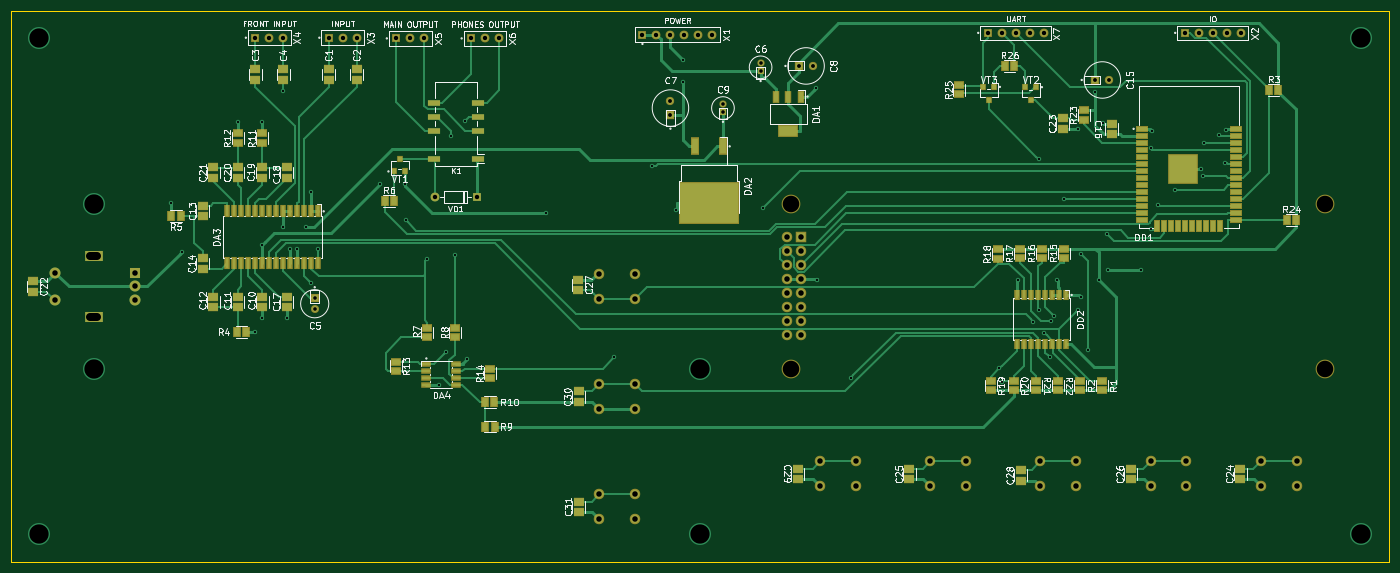
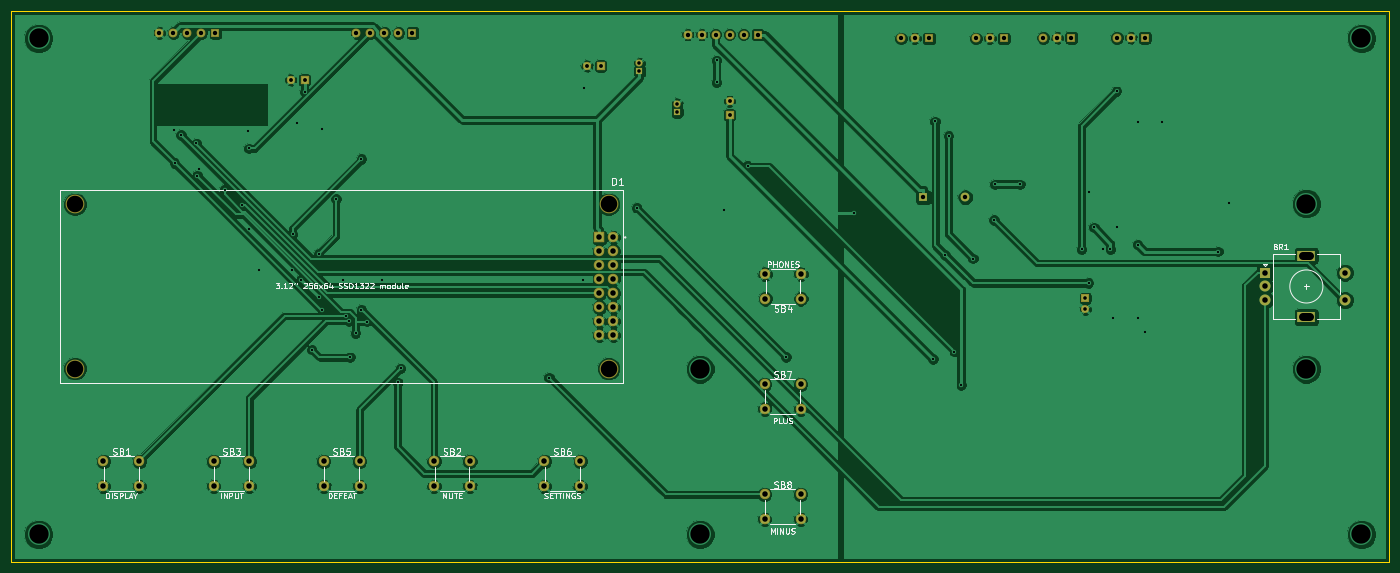
Circuit board: 11 layer files. Board 250.0 x 100.0 mm.
- bottom_copper: mainboard-B.Cu.gbr (192806 bytes)
- bottom_mask: mainboard-B.Mask.gbr (4365 bytes)
- paste: mainboard-B.Paste.gbr (3753 bytes)
- bottom_silk: mainboard-B.SilkS.gbr (33713 bytes)
- outline: mainboard-Edge.Cuts.gbr (704 bytes)
- top_copper: mainboard-F.Cu.gbr (59776 bytes)
- top_mask: mainboard-F.Mask.gbr (12364 bytes)
- paste: mainboard-F.Paste.gbr (11752 bytes)
- top_silk: mainboard-F.SilkS.gbr (93565 bytes)
- drill: mainboard-NPTH.drl (226 bytes)
- drill: mainboard-PTH.drl (3016 bytes)

=== bottom_copper: mainboard-B.Cu.gbr (192806 bytes, source omitted) ===
=== bottom_mask: mainboard-B.Mask.gbr ===
G04 #@! TF.GenerationSoftware,KiCad,Pcbnew,5.0.0+dfsg1-2*
G04 #@! TF.CreationDate,2018-09-13T03:31:39+05:00*
G04 #@! TF.ProjectId,mainboard,6D61696E626F6172642E6B696361645F,rev?*
G04 #@! TF.SameCoordinates,Original*
G04 #@! TF.FileFunction,Soldermask,Bot*
G04 #@! TF.FilePolarity,Negative*
%FSLAX46Y46*%
G04 Gerber Fmt 4.6, Leading zero omitted, Abs format (unit mm)*
G04 Created by KiCad (PCBNEW 5.0.0+dfsg1-2) date Thu Sep 13 03:31:39 2018*
%MOMM*%
%LPD*%
G01*
G04 APERTURE LIST*
%ADD10C,2.000000*%
%ADD11R,3.200000X2.000000*%
%ADD12R,2.000000X2.000000*%
%ADD13R,1.600000X1.600000*%
%ADD14O,1.600000X1.600000*%
%ADD15C,1.600000*%
%ADD16R,1.900000X1.900000*%
%ADD17C,1.900000*%
%ADD18C,3.400000*%
%ADD19R,1.450000X1.450000*%
%ADD20C,1.450000*%
%ADD21C,1.300000*%
%ADD22R,1.300000X1.300000*%
%ADD23C,1.500000*%
%ADD24R,1.500000X1.500000*%
G04 APERTURE END LIST*
D10*
G04 #@! TO.C,BR1*
X357993000Y-202510000D03*
X357993000Y-197510000D03*
D11*
X364993000Y-205610000D03*
X364993000Y-194410000D03*
D10*
X372493000Y-202510000D03*
X372493000Y-200010000D03*
D12*
X372493000Y-197510000D03*
G04 #@! TD*
D13*
G04 #@! TO.C,VD1*
X434490000Y-183820000D03*
D14*
X426870000Y-183820000D03*
G04 #@! TD*
D13*
G04 #@! TO.C,X2*
X562920000Y-154000000D03*
D15*
X565460000Y-154000000D03*
X568000000Y-154000000D03*
X570540000Y-154000000D03*
X573080000Y-154000000D03*
G04 #@! TD*
D16*
G04 #@! TO.C,D1*
X493240000Y-191110000D03*
D17*
X490700000Y-191110000D03*
X493240000Y-193650000D03*
X490700000Y-193650000D03*
X493240000Y-196190000D03*
X490700000Y-196190000D03*
X493240000Y-198730000D03*
X490700000Y-198730000D03*
X493240000Y-201270000D03*
X490700000Y-201270000D03*
X493240000Y-203810000D03*
X490700000Y-203810000D03*
X493240000Y-206350000D03*
X490700000Y-206350000D03*
X493240000Y-208890000D03*
X490700000Y-208890000D03*
D18*
X588400000Y-185100000D03*
X588400000Y-214900000D03*
X491600000Y-185100000D03*
X491600000Y-214900000D03*
G04 #@! TD*
D19*
G04 #@! TO.C,C5*
X405105000Y-202140000D03*
D20*
X405105000Y-204140000D03*
G04 #@! TD*
D21*
G04 #@! TO.C,C6*
X486000000Y-159500000D03*
D22*
X486000000Y-161000000D03*
G04 #@! TD*
D23*
G04 #@! TO.C,C7*
X469645000Y-166390000D03*
D24*
X469645000Y-168890000D03*
G04 #@! TD*
G04 #@! TO.C,C8*
X493000000Y-160000000D03*
D23*
X495500000Y-160000000D03*
G04 #@! TD*
D22*
G04 #@! TO.C,C9*
X479170000Y-168390000D03*
D21*
X479170000Y-166890000D03*
G04 #@! TD*
D24*
G04 #@! TO.C,C15*
X546750000Y-162545000D03*
D23*
X549250000Y-162545000D03*
G04 #@! TD*
D17*
G04 #@! TO.C,SB1*
X583250000Y-231750000D03*
X576750000Y-231750000D03*
X583250000Y-236250000D03*
X576750000Y-236250000D03*
G04 #@! TD*
G04 #@! TO.C,SB2*
X516750000Y-236250000D03*
X523250000Y-236250000D03*
X516750000Y-231750000D03*
X523250000Y-231750000D03*
G04 #@! TD*
G04 #@! TO.C,SB3*
X563250000Y-231750000D03*
X556750000Y-231750000D03*
X563250000Y-236250000D03*
X556750000Y-236250000D03*
G04 #@! TD*
G04 #@! TO.C,SB4*
X463185000Y-197775000D03*
X456685000Y-197775000D03*
X463185000Y-202275000D03*
X456685000Y-202275000D03*
G04 #@! TD*
G04 #@! TO.C,SB5*
X536750000Y-236250000D03*
X543250000Y-236250000D03*
X536750000Y-231750000D03*
X543250000Y-231750000D03*
G04 #@! TD*
G04 #@! TO.C,SB6*
X496750000Y-236250000D03*
X503250000Y-236250000D03*
X496750000Y-231750000D03*
X503250000Y-231750000D03*
G04 #@! TD*
G04 #@! TO.C,SB7*
X463250000Y-217750000D03*
X456750000Y-217750000D03*
X463250000Y-222250000D03*
X456750000Y-222250000D03*
G04 #@! TD*
G04 #@! TO.C,SB8*
X463250000Y-237750000D03*
X456750000Y-237750000D03*
X463250000Y-242250000D03*
X456750000Y-242250000D03*
G04 #@! TD*
D13*
G04 #@! TO.C,X1*
X464565000Y-154305000D03*
D15*
X467105000Y-154305000D03*
X469645000Y-154305000D03*
X472185000Y-154305000D03*
X474725000Y-154305000D03*
X477265000Y-154305000D03*
G04 #@! TD*
D13*
G04 #@! TO.C,X3*
X407645000Y-154880000D03*
D15*
X410185000Y-154880000D03*
X412725000Y-154880000D03*
G04 #@! TD*
D13*
G04 #@! TO.C,X4*
X394310000Y-154880000D03*
D15*
X396850000Y-154880000D03*
X399390000Y-154880000D03*
G04 #@! TD*
D13*
G04 #@! TO.C,X5*
X419885000Y-155000000D03*
D15*
X422425000Y-155000000D03*
X424965000Y-155000000D03*
G04 #@! TD*
G04 #@! TO.C,X6*
X438540000Y-155000000D03*
X436000000Y-155000000D03*
D13*
X433460000Y-155000000D03*
G04 #@! TD*
G04 #@! TO.C,X7*
X527185000Y-154000000D03*
D15*
X529725000Y-154000000D03*
X532265000Y-154000000D03*
X534805000Y-154000000D03*
X537345000Y-154000000D03*
G04 #@! TD*
M02*

=== paste: mainboard-B.Paste.gbr ===
G04 #@! TF.GenerationSoftware,KiCad,Pcbnew,5.0.0+dfsg1-2*
G04 #@! TF.CreationDate,2018-09-13T03:31:39+05:00*
G04 #@! TF.ProjectId,mainboard,6D61696E626F6172642E6B696361645F,rev?*
G04 #@! TF.SameCoordinates,Original*
G04 #@! TF.FileFunction,Paste,Bot*
G04 #@! TF.FilePolarity,Positive*
%FSLAX46Y46*%
G04 Gerber Fmt 4.6, Leading zero omitted, Abs format (unit mm)*
G04 Created by KiCad (PCBNEW 5.0.0+dfsg1-2) date Thu Sep 13 03:31:39 2018*
%MOMM*%
%LPD*%
G01*
G04 APERTURE LIST*
%ADD10R,1.200000X1.200000*%
%ADD11C,1.200000*%
%ADD12R,1.500000X1.500000*%
%ADD13C,1.500000*%
%ADD14R,1.050000X1.050000*%
%ADD15C,1.050000*%
%ADD16C,1.100000*%
%ADD17R,1.100000X1.100000*%
G04 APERTURE END LIST*
D10*
G04 #@! TO.C,X2*
X562920000Y-154000000D03*
D11*
X565460000Y-154000000D03*
X568000000Y-154000000D03*
X570540000Y-154000000D03*
X573080000Y-154000000D03*
G04 #@! TD*
D12*
G04 #@! TO.C,D1*
X493240000Y-191110000D03*
D13*
X490700000Y-191110000D03*
X493240000Y-193650000D03*
X490700000Y-193650000D03*
X493240000Y-196190000D03*
X490700000Y-196190000D03*
X493240000Y-198730000D03*
X490700000Y-198730000D03*
X493240000Y-201270000D03*
X490700000Y-201270000D03*
X493240000Y-203810000D03*
X490700000Y-203810000D03*
X493240000Y-206350000D03*
X490700000Y-206350000D03*
X493240000Y-208890000D03*
X490700000Y-208890000D03*
G04 #@! TD*
D14*
G04 #@! TO.C,C5*
X405105000Y-202140000D03*
D15*
X405105000Y-204140000D03*
G04 #@! TD*
G04 #@! TO.C,C6*
X486000000Y-159500000D03*
D14*
X486000000Y-161000000D03*
G04 #@! TD*
D16*
G04 #@! TO.C,C7*
X469645000Y-166390000D03*
D17*
X469645000Y-168890000D03*
G04 #@! TD*
G04 #@! TO.C,C8*
X493000000Y-160000000D03*
D16*
X495500000Y-160000000D03*
G04 #@! TD*
D14*
G04 #@! TO.C,C9*
X479170000Y-168390000D03*
D15*
X479170000Y-166890000D03*
G04 #@! TD*
D17*
G04 #@! TO.C,C15*
X546750000Y-162545000D03*
D16*
X549250000Y-162545000D03*
G04 #@! TD*
D13*
G04 #@! TO.C,SB1*
X583250000Y-231750000D03*
X576750000Y-231750000D03*
X583250000Y-236250000D03*
X576750000Y-236250000D03*
G04 #@! TD*
G04 #@! TO.C,SB2*
X516750000Y-236250000D03*
X523250000Y-236250000D03*
X516750000Y-231750000D03*
X523250000Y-231750000D03*
G04 #@! TD*
G04 #@! TO.C,SB3*
X563250000Y-231750000D03*
X556750000Y-231750000D03*
X563250000Y-236250000D03*
X556750000Y-236250000D03*
G04 #@! TD*
G04 #@! TO.C,SB4*
X463185000Y-197775000D03*
X456685000Y-197775000D03*
X463185000Y-202275000D03*
X456685000Y-202275000D03*
G04 #@! TD*
G04 #@! TO.C,SB5*
X536750000Y-236250000D03*
X543250000Y-236250000D03*
X536750000Y-231750000D03*
X543250000Y-231750000D03*
G04 #@! TD*
G04 #@! TO.C,SB6*
X496750000Y-236250000D03*
X503250000Y-236250000D03*
X496750000Y-231750000D03*
X503250000Y-231750000D03*
G04 #@! TD*
G04 #@! TO.C,SB7*
X463250000Y-217750000D03*
X456750000Y-217750000D03*
X463250000Y-222250000D03*
X456750000Y-222250000D03*
G04 #@! TD*
G04 #@! TO.C,SB8*
X463250000Y-237750000D03*
X456750000Y-237750000D03*
X463250000Y-242250000D03*
X456750000Y-242250000D03*
G04 #@! TD*
D10*
G04 #@! TO.C,X1*
X464565000Y-154305000D03*
D11*
X467105000Y-154305000D03*
X469645000Y-154305000D03*
X472185000Y-154305000D03*
X474725000Y-154305000D03*
X477265000Y-154305000D03*
G04 #@! TD*
D10*
G04 #@! TO.C,X3*
X407645000Y-154880000D03*
D11*
X410185000Y-154880000D03*
X412725000Y-154880000D03*
G04 #@! TD*
D10*
G04 #@! TO.C,X4*
X394310000Y-154880000D03*
D11*
X396850000Y-154880000D03*
X399390000Y-154880000D03*
G04 #@! TD*
D10*
G04 #@! TO.C,X5*
X419885000Y-155000000D03*
D11*
X422425000Y-155000000D03*
X424965000Y-155000000D03*
G04 #@! TD*
G04 #@! TO.C,X6*
X438540000Y-155000000D03*
X436000000Y-155000000D03*
D10*
X433460000Y-155000000D03*
G04 #@! TD*
G04 #@! TO.C,X7*
X527185000Y-154000000D03*
D11*
X529725000Y-154000000D03*
X532265000Y-154000000D03*
X534805000Y-154000000D03*
X537345000Y-154000000D03*
G04 #@! TD*
M02*

=== bottom_silk: mainboard-B.SilkS.gbr (33713 bytes, source omitted) ===
=== outline: mainboard-Edge.Cuts.gbr ===
G04 #@! TF.GenerationSoftware,KiCad,Pcbnew,5.0.0+dfsg1-2*
G04 #@! TF.CreationDate,2018-09-13T03:31:39+05:00*
G04 #@! TF.ProjectId,mainboard,6D61696E626F6172642E6B696361645F,rev?*
G04 #@! TF.SameCoordinates,Original*
G04 #@! TF.FileFunction,Profile,NP*
%FSLAX46Y46*%
G04 Gerber Fmt 4.6, Leading zero omitted, Abs format (unit mm)*
G04 Created by KiCad (PCBNEW 5.0.0+dfsg1-2) date Thu Sep 13 03:31:39 2018*
%MOMM*%
%LPD*%
G01*
G04 APERTURE LIST*
%ADD10C,0.100000*%
G04 APERTURE END LIST*
D10*
X350000000Y-250000000D02*
X350000000Y-150000000D01*
X600000000Y-150000000D02*
X350000000Y-150000000D01*
X600000000Y-250000000D02*
X600000000Y-150000000D01*
X350000000Y-250000000D02*
X600000000Y-250000000D01*
M02*

=== top_copper: mainboard-F.Cu.gbr (59776 bytes, source omitted) ===
=== top_mask: mainboard-F.Mask.gbr (12364 bytes, source omitted) ===
=== paste: mainboard-F.Paste.gbr (11752 bytes, source omitted) ===
=== top_silk: mainboard-F.SilkS.gbr (93565 bytes, source omitted) ===
=== drill: mainboard-NPTH.drl ===
M48
;DRILL file {KiCad 5.0.0+dfsg1-2} date Thu Sep 13 03:31:37 2018
;FORMAT={-:-/ absolute / inch / decimal}
FMAT,2
INCH,TZ
T1C0.1181
%
G90
G05
M72
T1
X19.3543Y-7.2874
X19.3543Y-8.4606
X23.1654Y-7.2874
X23.1654Y-8.4606
T0
M30

=== drill: mainboard-PTH.drl ===
M48
;DRILL file {KiCad 5.0.0+dfsg1-2} date Thu Sep 13 03:31:37 2018
;FORMAT={-:-/ absolute / inch / decimal}
FMAT,2
INCH,TZ
T1C0.0157
T2C0.0256
T3C0.0276
T4C0.0315
T5C0.0394
T6C0.0591
T7C0.1378
%
G90
G05
M72
T1
X14.925Y-7.275
X15.Y-7.625
X15.4Y-6.7
X15.525Y-8.2
X15.575Y-6.7
X15.575Y-7.575
X15.575Y-8.1
X15.725Y-6.48
X15.725Y-7.45
X15.75Y-8.1
X15.77Y-7.61
X15.825Y-7.61
X15.8864Y-7.4521
X15.925Y-7.2
X15.925Y-7.85
X15.975Y-7.61
X16.415Y-7.145
X16.595Y-7.145
X16.6Y-7.4
X16.75Y-7.675
X16.835Y-8.58
X16.885Y-8.34
X16.925Y-6.8
X16.95Y-7.65
X17.0211Y-6.6954
X17.037Y-8.3919
X17.6Y-7.35
X18.0872Y-8.3782
X18.3612Y-7.0149
X18.5305Y-7.3247
X18.5827Y-6.2598
X18.5827Y-6.4173
X19.1533Y-7.3121
X19.5276Y-6.4567
X19.54Y-7.825
X19.78Y-8.525
X20.84Y-8.46
X20.86Y-8.56
X20.975Y-7.825
X21.08Y-8.125
X21.12Y-6.965
X21.12Y-8.04
X21.1614Y-8.2087
X21.2Y-8.38
X21.21Y-8.12
X21.2301Y-8.0862
X21.25Y-7.825
X21.3Y-7.25
X21.4Y-6.75
X21.4Y-8.04
X21.425Y-7.6417
X21.425Y-7.95
X21.475Y-8.325
X21.525Y-6.4835
X21.55Y-7.825
X21.5775Y-6.7052
X21.611Y-7.5027
X21.6142Y-7.7559
X21.8504Y-7.7559
X21.9216Y-6.8887
X21.922Y-7.465
X21.9266Y-6.7655
X21.975Y-7.29
X22.097Y-7.1819
X22.279Y-7.0361
X22.2918Y-7.0819
X22.2979Y-6.853
X22.409Y-6.7934
X22.4542Y-6.9911
X22.4599Y-6.7545
T2
X19.1339Y-6.2795
X19.1339Y-6.3386
X15.949Y-7.9583
X15.949Y-8.037
X18.865Y-6.5705
X18.865Y-6.6295
T3
X21.5256Y-6.3994
X21.624Y-6.3994
X18.49Y-6.5508
X18.49Y-6.6492
X19.4094Y-6.2992
X19.5079Y-6.2992
T4
X16.8059Y-7.237
X17.1059Y-7.237
X15.524Y-6.0976
X15.624Y-6.0976
X15.724Y-6.0976
X20.7553Y-6.063
X20.8553Y-6.063
X20.9553Y-6.063
X21.0553Y-6.063
X21.1553Y-6.063
X17.0654Y-6.1024
X17.1654Y-6.1024
X17.2654Y-6.1024
X16.049Y-6.0976
X16.149Y-6.0976
X16.249Y-6.0976
X22.1622Y-6.063
X22.2622Y-6.063
X22.3622Y-6.063
X22.4622Y-6.063
X22.5622Y-6.063
X16.5309Y-6.1024
X16.6309Y-6.1024
X16.7309Y-6.1024
X18.29Y-6.075
X18.39Y-6.075
X18.49Y-6.075
X18.59Y-6.075
X18.69Y-6.075
X18.79Y-6.075
T5
X22.7067Y-9.124
X22.7067Y-9.3012
X22.9626Y-9.124
X22.9626Y-9.3012
X19.3189Y-7.524
X19.3189Y-7.624
X19.3189Y-7.724
X19.3189Y-7.824
X19.3189Y-7.924
X19.3189Y-8.024
X19.3189Y-8.124
X19.3189Y-8.224
X19.4189Y-7.524
X19.4189Y-7.624
X19.4189Y-7.724
X19.4189Y-7.824
X19.4189Y-7.924
X19.4189Y-8.024
X19.4189Y-8.124
X19.4189Y-8.224
X17.9823Y-9.3602
X17.9823Y-9.5374
X18.2382Y-9.3602
X18.2382Y-9.5374
X17.9823Y-8.5728
X17.9823Y-8.75
X18.2382Y-8.5728
X18.2382Y-8.75
X20.3445Y-9.124
X20.3445Y-9.3012
X20.6004Y-9.124
X20.6004Y-9.3012
X21.1319Y-9.124
X21.1319Y-9.3012
X21.3878Y-9.124
X21.3878Y-9.3012
X19.5571Y-9.124
X19.5571Y-9.3012
X19.813Y-9.124
X19.813Y-9.3012
X14.0942Y-7.776
X14.0942Y-7.9728
X14.6651Y-7.776
X14.6651Y-7.8744
X14.6651Y-7.9728
X21.9193Y-9.124
X21.9193Y-9.3012
X22.1752Y-9.124
X22.1752Y-9.3012
X17.9797Y-7.7864
X17.9797Y-7.9636
X18.2356Y-7.7864
X18.2356Y-7.9636
T7
X13.9764Y-6.1024
X13.9764Y-9.6457
X14.3701Y-7.2835
X14.3701Y-8.4646
X18.7008Y-8.4646
X18.7008Y-9.6457
X23.4252Y-6.1024
X23.4252Y-9.6457
T6
X14.3954Y-7.6539G85X14.3442Y-7.6539
G05
X14.3954Y-8.0949G85X14.3442Y-8.0949
G05
T0
M30

